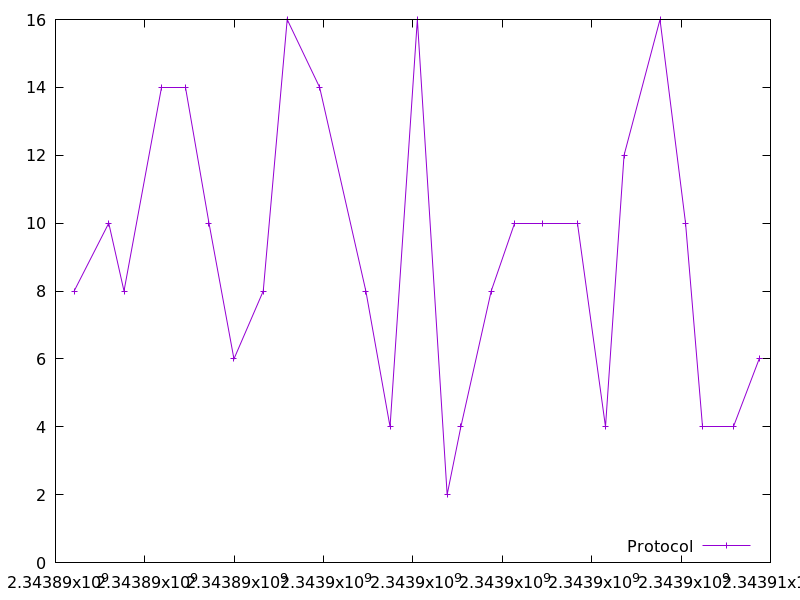

The data file committed next to this chart (first rows):
2343890417.1022243, 8.0
2343891192, 10.0
2343891533, 8.0
2343892371, 14.0
2343892912, 14.0
2343893435, 10.0
2343893993, 6.0
2343894649, 8.0
2343895186, 16.0
2343895912, 14.0
2343896945, 8.0
2343897487, 4.0
2343898098, 16.0
2343898765, 2.0
2343899071, 4.0
2343899750, 8.0
2343900266, 10.0
2343900893, 10.0
2343901691, 10.0
2343902309, 4.0
2343902724, 12.0
2343903528, 16.0
2343904100, 10.0
2343904484, 4.0
2343905168, 4.0
2343905748, 6.0
